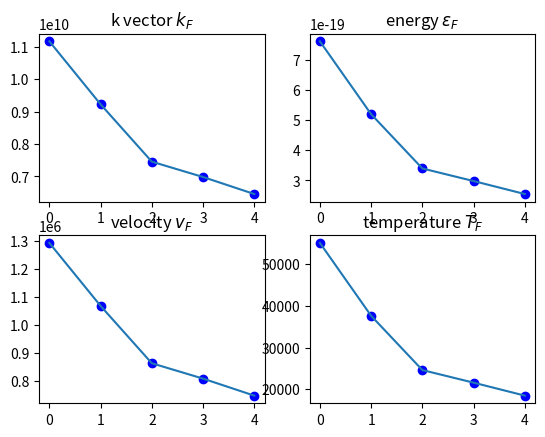

Here is the Python script that generated this plot:
from numpy import *
from matplotlib.pyplot import *
from scipy import constants


hbar = 1.0545718E-34 # Plancks reduced constant
m = 9.10938356E-31 # electron mass
kb = 1.38064852E-23 # Boltzmann constant
q = constants.e # elementary charge

def e(k):
	return (k*hbar)**2/(2*m)

def k(c):
	return (3*pi**2*c)**(1/3.0)

def v(k):
	return hbar*k/m

def t(e):
	return e/kb

c = 4.7E22*(1E6)
print(k(c)*1E-8*1E-2)
print(e(k(c))/q)
print(v(k(c))*1E-8*1E2)

elCon = 1E28*array( [4.7,2.65,1.4,1.15,0.91] )

subplot(2,2,1)
title("k vector $k_F$")
plot(k(elCon),'bo')
plot(k(elCon))

subplot(2,2,2)
title("energy $\epsilon_F$")
plot(e(k(elCon)),'bo')
plot(e(k(elCon)))

subplot(2,2,3)
title("velocity $v_F$")
plot(v(k(elCon)),'bo')
plot(v(k(elCon)))

subplot(2,2,4)
title("temperature $T_F$")
plot(t(e(k(elCon))),'bo')
plot(t(e(k(elCon))))
savefig("4plot.pdf")